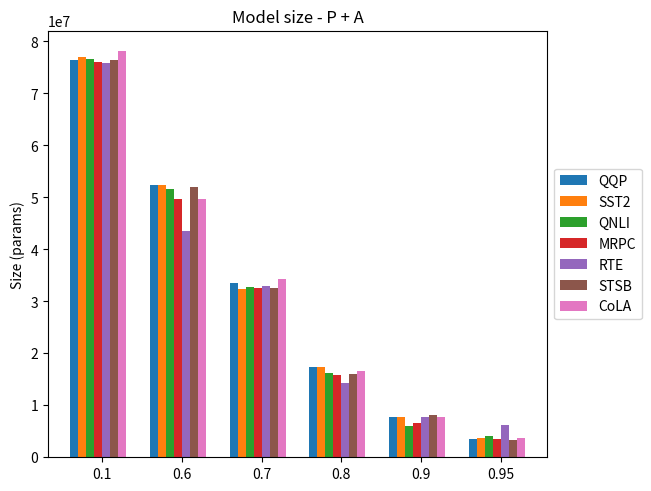

Here is the Python script that generated this plot: (Note: this script raises an exception after producing the figure.)
import matplotlib.pyplot as plt
import numpy as np

sparity = (0.1, 0.6, 0.7, 0.8, 0.9, 0.95)

size = {
    'QQP':(76426035,52424818,33511554,17336240,7736329,3564516),
    'SST2':(77069251,52424818,32304631,17336240,7736329,3706722),
    'QNLI':(76534177,51654400,32764156,16216590,5969921,4076748),
    # 'MNLI':(),
    'MRPC':(76137194,49633995,32627579,15797688,6586497,3564516),
    'RTE':(75855888,43576024,32952590,14225660,7697194,6277504),
    'STSB':(76448137,51940896,32608487,15988398,8092964,3230479),
    'CoLA':(78171071,49746788,34299499,16538757,7764607,3743225)
}

x = np.arange(len(sparity))  # the label locations
width = 0.1  # the width of the bars
multiplier = 0

fig, ax = plt.subplots(layout='constrained')
for attribute, measurement in size.items():
    offset = width * multiplier
    rects = ax.bar(x + offset, measurement, width, label=attribute)
    multiplier += 1
# ax.set_ylim(bottom=0, top=0.03)

ax.set_ylabel('Size (params)')
ax.set_title('Model size - P + A')
ax.set_xticks(x + width * len(size) / 2, sparity)
ax.legend(loc='center left', bbox_to_anchor=(1, 0.5))

plt.savefig('../../../../images/paper/prune/PA/graph_size.png', bbox_inches='tight')
plt.show()
